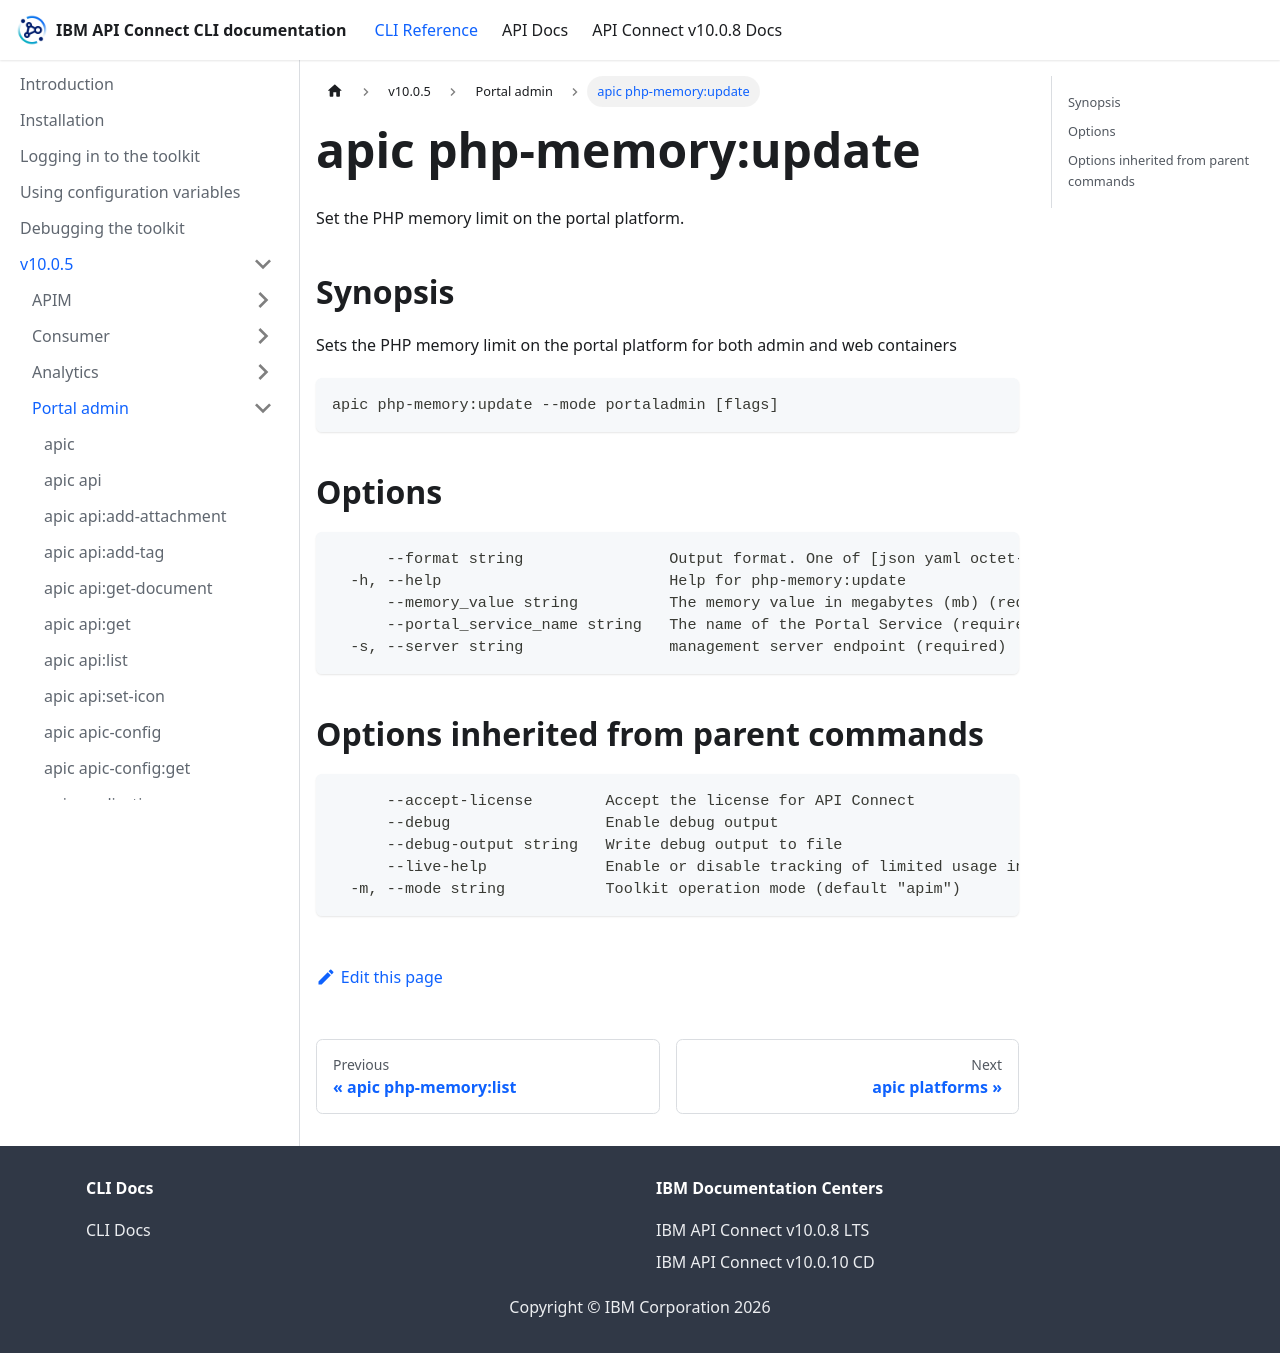

repository: ibm-apiconnect/clidocs · page: docs/v1005/portaladmin/apic_php-memory_update.html · generator: docusaurus

# apic php-memory:update

Set the PHP memory limit on the portal platform.

## Synopsis

Sets the PHP memory limit on the portal platform for both admin and web containers

```
apic php-memory:update --mode portaladmin [flags]
```

## Options

```
      --format string                Output format. One of [json yaml octet-stream go-template=... go-template-file=...], defaults to yaml.
  -h, --help                         Help for php-memory:update
      --memory_value string          The memory value in megabytes (mb) (required)
      --portal_service_name string   The name of the Portal Service (required)
  -s, --server string                management server endpoint (required)
```

## Options inherited from parent commands

```
      --accept-license        Accept the license for API Connect
      --debug                 Enable debug output
      --debug-output string   Write debug output to file
      --live-help             Enable or disable tracking of limited usage information
  -m, --mode string           Toolkit operation mode (default "apim")
```
